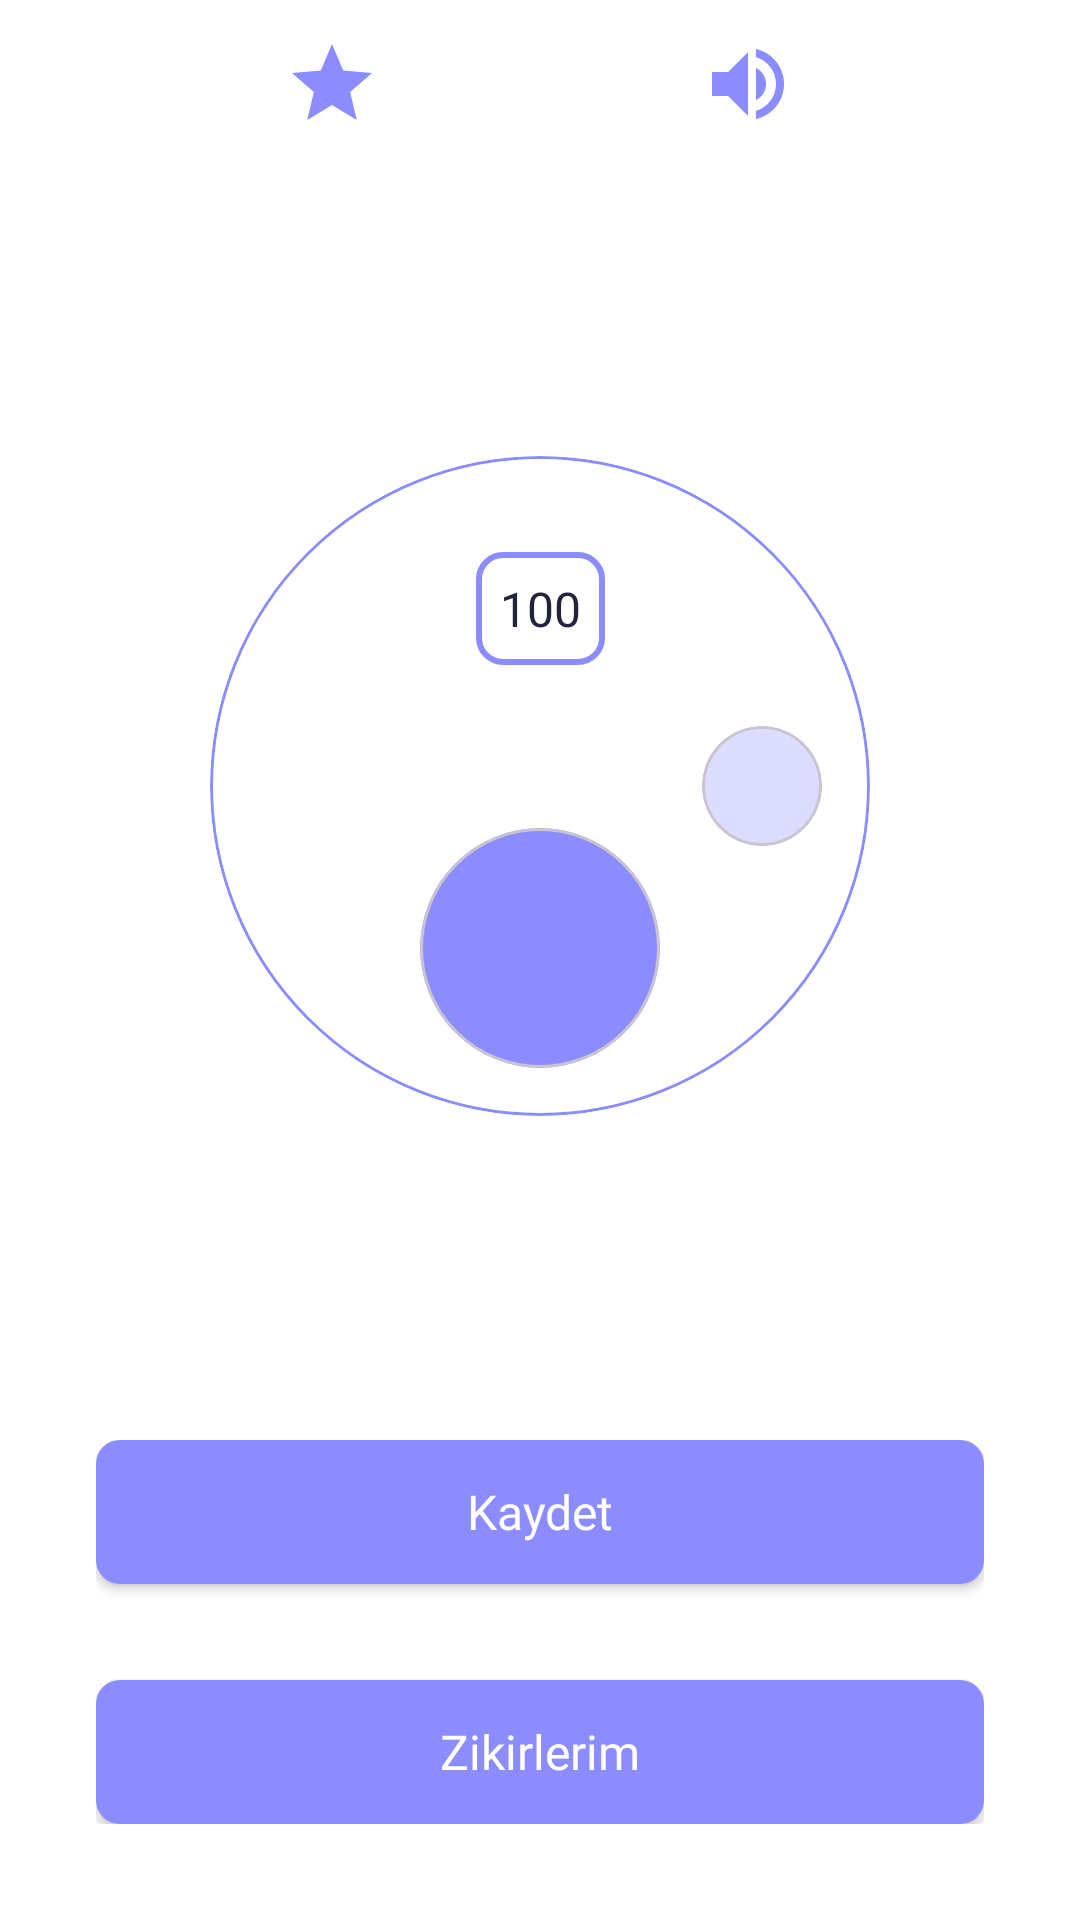

This screen was rendered from an Android layout file. Write that file and the resources it references.
<!-- AndroidManifest.xml: application theme Theme.ZikirMatik -->
<!-- res/layout/fragment_home.xml -->
<?xml version="1.0" encoding="utf-8"?>
<androidx.constraintlayout.widget.ConstraintLayout xmlns:android="http://schemas.android.com/apk/res/android"
    xmlns:app="http://schemas.android.com/apk/res-auto"
    xmlns:tools="http://schemas.android.com/tools"
    android:layout_width="match_parent"
    android:layout_height="match_parent"
    android:background="@color/screen_background"
    tools:context=".presentation.view.home.HomeFragment">

    <androidx.appcompat.widget.AppCompatImageButton
        android:id="@+id/button_star"
        android:layout_width="wrap_content"
        android:layout_height="wrap_content"
        android:layout_margin="@dimen/margin_12dp"
        android:background="@color/screen_background"
        android:src="@drawable/star_image"
        app:layout_constraintEnd_toStartOf="@+id/button_vibration"
        app:layout_constraintStart_toStartOf="parent"
        app:layout_constraintTop_toTopOf="parent" />

    <androidx.appcompat.widget.AppCompatImageButton
        android:id="@+id/button_vibration"
        android:layout_width="wrap_content"
        android:layout_height="wrap_content"
        android:layout_margin="@dimen/margin_12dp"
        android:background="@color/screen_background"
        android:src="@drawable/volume_on"
        app:layout_constraintEnd_toEndOf="parent"
        app:layout_constraintStart_toEndOf="@+id/button_star"
        app:layout_constraintTop_toTopOf="parent" />

    <androidx.appcompat.widget.AppCompatTextView
        android:id="@+id/tv_count_delete"
        style="@style/count_delete"
        android:layout_width="match_parent"
        android:layout_height="wrap_content"
        android:layout_marginTop="@dimen/margin_32dp"
        android:gravity="center"
        android:text="@string/counter_name"
        android:visibility="gone"
        app:layout_constraintBottom_toTopOf="@id/cl_counter"
        app:layout_constraintEnd_toEndOf="parent"
        app:layout_constraintStart_toStartOf="parent"
        app:layout_constraintTop_toBottomOf="@id/button_star" />

    <androidx.constraintlayout.widget.ConstraintLayout
        android:id="@+id/cl_counter"
        android:layout_width="wrap_content"
        android:layout_height="wrap_content"
        app:layout_constraintBottom_toTopOf="@+id/cl_button"
        app:layout_constraintEnd_toEndOf="parent"
        app:layout_constraintStart_toStartOf="parent"
        app:layout_constraintTop_toBottomOf="@+id/button_vibration">

        <com.google.android.material.circularreveal.cardview.CircularRevealCardView
            android:id="@+id/circular"
            android:layout_width="@dimen/width_220dp"
            android:layout_height="@dimen/height_220dp"
            android:backgroundTint="@color/screen_background"
            app:cardCornerRadius="@dimen/corner_radius_110dp"
            app:layout_constraintBottom_toBottomOf="parent"
            app:layout_constraintEnd_toEndOf="parent"
            app:layout_constraintHorizontal_bias="0.0"
            app:layout_constraintStart_toStartOf="parent"
            app:layout_constraintTop_toTopOf="parent"
            app:layout_constraintVertical_bias="0.0"
            app:strokeColor="@color/stroke_color" />

        <androidx.appcompat.widget.AppCompatTextView
            android:id="@+id/tx_counter_info"
            style="@style/counter_info"
            android:layout_width="wrap_content"
            android:layout_height="wrap_content"
            android:layout_marginTop="@dimen/margin_32dp"
            android:background="@drawable/text_background"
            android:gravity="center"
            android:text="@string/counter_info"
            app:layout_constraintEnd_toEndOf="parent"
            app:layout_constraintStart_toStartOf="parent"
            app:layout_constraintTop_toTopOf="parent" />

        <com.google.android.material.circularreveal.cardview.CircularRevealCardView
            android:id="@+id/button_reset"
            android:layout_width="@dimen/width_40dp"
            android:layout_height="@dimen/height_40dp"
            android:layout_marginEnd="@dimen/margin_16dp"
            android:backgroundTint="@color/reset_button_color"
            app:cardCornerRadius="@dimen/corner_radius_100dp"
            app:layout_constraintBottom_toBottomOf="parent"
            app:layout_constraintEnd_toEndOf="parent"
            app:layout_constraintTop_toTopOf="parent" />

        <com.google.android.material.circularreveal.cardview.CircularRevealCardView
            android:id="@+id/button_counter"
            android:layout_width="@dimen/width_80dp"
            android:layout_height="@dimen/height_80dp"
            android:layout_marginBottom="@dimen/margin_16dp"
            android:backgroundTint="@color/button_background"
            app:cardCornerRadius="@dimen/corner_radius_100dp"
            app:layout_constraintBottom_toBottomOf="parent"
            app:layout_constraintEnd_toEndOf="parent"
            app:layout_constraintStart_toStartOf="parent" />

    </androidx.constraintlayout.widget.ConstraintLayout>

    <androidx.constraintlayout.widget.ConstraintLayout
        android:id="@+id/cl_button"
        android:layout_width="match_parent"
        android:layout_height="wrap_content"
        android:layout_margin="@dimen/margin_32dp"
        app:layout_constraintBottom_toBottomOf="parent"
        app:layout_constraintEnd_toEndOf="parent"
        app:layout_constraintStart_toStartOf="parent">

        <androidx.appcompat.widget.AppCompatButton
            android:id="@+id/button_save"
            style="@style/button"
            android:layout_width="match_parent"
            android:layout_height="wrap_content"
            android:background="@drawable/widgets_background"
            android:text="@string/save"
            android:textAllCaps="false"
            app:layout_constraintBottom_toTopOf="@+id/button_go_list"
            app:layout_constraintEnd_toEndOf="parent"
            app:layout_constraintStart_toStartOf="parent"
            app:layout_constraintTop_toTopOf="parent" />

        <androidx.appcompat.widget.AppCompatButton
            android:id="@+id/button_go_list"
            style="@style/button"
            android:layout_width="match_parent"
            android:layout_height="wrap_content"
            android:layout_marginTop="@dimen/margin_32dp"
            android:background="@drawable/widgets_background"
            android:text="@string/zikirlerim"
            android:textAllCaps="false"
            app:layout_constraintBottom_toBottomOf="parent"
            app:layout_constraintEnd_toEndOf="parent"
            app:layout_constraintStart_toStartOf="parent"
            app:layout_constraintTop_toBottomOf="@+id/button_save" />

    </androidx.constraintlayout.widget.ConstraintLayout>

</androidx.constraintlayout.widget.ConstraintLayout>
<!-- resources referenced by this layout -->
<resources>
  <color name="button_background">#8B8CFF</color>
  <color name="reset_button_color">#dcdcff</color>
  <color name="screen_background">#FFFFFF</color>
  <color name="stroke_color">#8B8CFF</color>
  <dimen name="corner_radius_100dp">100dp</dimen>
  <dimen name="corner_radius_110dp">110dp</dimen>
  <dimen name="height_220dp">220dp</dimen>
  <dimen name="height_40dp">40dp</dimen>
  <dimen name="height_80dp">80dp</dimen>
  <dimen name="margin_12dp">12dp</dimen>
  <dimen name="margin_16dp">16dp</dimen>
  <dimen name="margin_32dp">32dp</dimen>
  <dimen name="width_220dp">220dp</dimen>
  <dimen name="width_40dp">40dp</dimen>
  <dimen name="width_80dp">80dp</dimen>
  <!-- drawable star_image (drawable) -->
  <vector xmlns:android="http://schemas.android.com/apk/res/android"
      android:width="32dp"
      android:height="32dp"
      android:tint="@color/icon_background"
      android:viewportWidth="24"
      android:viewportHeight="24">
  
      <path
          android:fillColor="@color/icon_background"
          android:pathData="M12,17.27L18.18,21l-1.64,-7.03L22,9.24l-7.19,-0.61L12,2 9.19,8.63 2,9.24l5.46,4.73L5.82,21z" />
  
  </vector>
  <!-- drawable text_background (drawable) -->
  <?xml version="1.0" encoding="utf-8"?>
  <shape xmlns:android="http://schemas.android.com/apk/res/android">
  
      <corners android:radius="@dimen/corner_radius_8dp" />
      <solid android:color="@color/screen_background" />
      <stroke
          android:width="@dimen/width_2dp"
          android:color="@color/stroke_color" />
  
  </shape>
  <!-- drawable widgets_background (drawable) -->
  <?xml version="1.0" encoding="utf-8"?>
  <shape xmlns:android="http://schemas.android.com/apk/res/android">
  
      <corners android:radius="@dimen/corner_radius_8dp"/>
      <solid android:color="@color/button_background"/>
  
  </shape>
  <string name="counter_info">100</string>
  <string name="counter_name">SubhanAllah</string>
  <string name="save">Kaydet</string>
  <string name="zikirlerim">Zikirlerim</string>"&gt;
  <style name="button" parent="TextAppearance.AppCompat">
          <item name="android:textSize">@dimen/text_size_16sp</item>
          <item name="android:padding">@dimen/padding_8dp</item>
          <item name="android:textColor">@color/button_text_color</item>
          <item name="android:fontFamily">@font/inter_regular</item>
      </style>
  <style name="count_delete" parent="TextAppearance.AppCompat">
          <item name="android:textSize">@dimen/text_size_14sp</item>
          <item name="android:padding">@dimen/padding_12dp</item>
          <item name="android:fontFamily">@font/inter_medium</item>
          <item name="android:textColor">@color/text_color</item>
          <item name="android:textStyle">bold</item>
      </style>
  <style name="counter_info" parent="TextAppearance.AppCompat">
          <item name="android:textSize">@dimen/text_size_16sp</item>
          <item name="android:padding">@dimen/padding_8dp</item>
          <item name="android:textColor">@color/text_color</item>
          <item name="android:fontFamily">@font/inter_medium</item>
      </style>
  <style name="Theme.ZikirMatik" parent="Base.Theme.ZikirMatik" />
  <color name="icon_background">#8b8cff</color>
  <dimen name="corner_radius_8dp">8dp</dimen>
  <dimen name="width_2dp">2dp</dimen>
  <dimen name="text_size_16sp">16sp</dimen>
  <dimen name="padding_8dp">8dp</dimen>
  <color name="button_text_color">#FFFFFF</color>
  <dimen name="text_size_14sp">14sp</dimen>
  <dimen name="padding_12dp">12dp</dimen>
  <color name="text_color">#23233c</color>
  <style name="Base.Theme.ZikirMatik" parent="Theme.Material3.DayNight.NoActionBar">
          
          <item name="colorPrimary">@color/screen_background</item>
      </style>
</resources>
